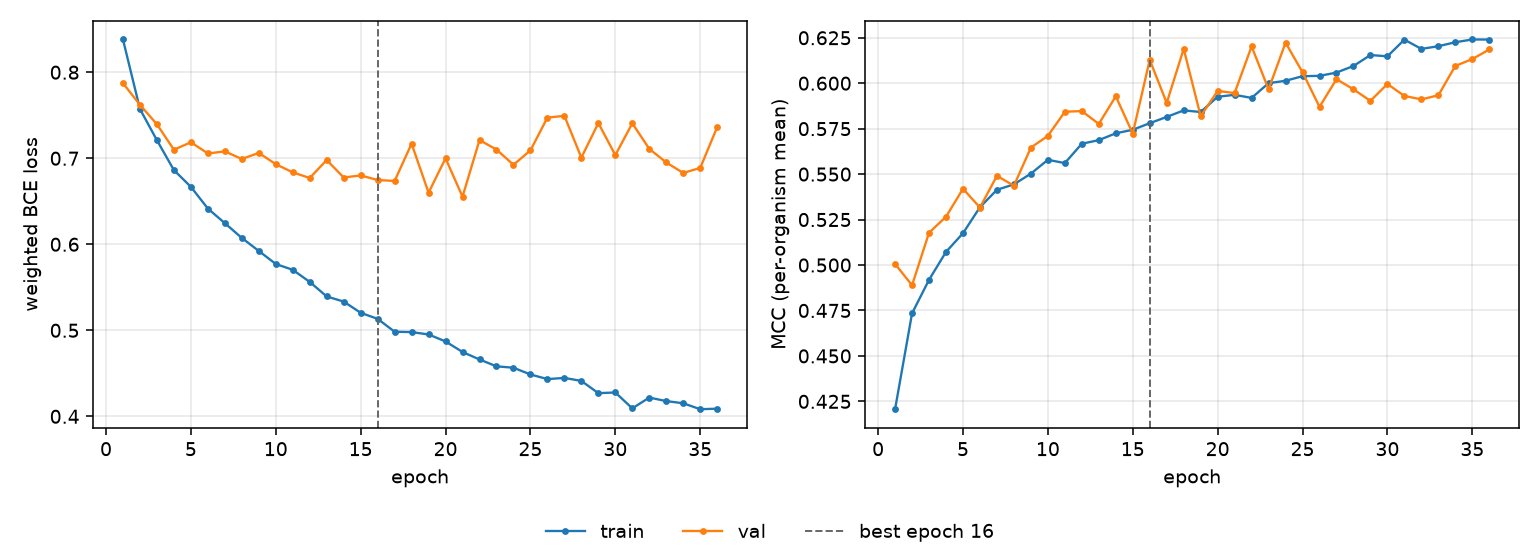

Values plotted in this chart, from the file beside it:
epoch, tr_loss, vl_loss, tr_mcc, vl_mcc, is_best
1, 0.8381, 0.7873, 0.4207, 0.5006, False
2, 0.7572, 0.7621, 0.4734, 0.4889, False
3, 0.7209, 0.7395, 0.4919, 0.5178, False
4, 0.6862, 0.7099, 0.5072, 0.5265, False
5, 0.6668, 0.7186, 0.5175, 0.5419, False
6, 0.6415, 0.7056, 0.5318, 0.5316, False
7, 0.6245, 0.708, 0.5414, 0.5491, False
8, 0.6074, 0.6991, 0.5444, 0.5436, False
9, 0.5923, 0.7062, 0.5503, 0.5646, False
10, 0.5771, 0.6931, 0.5579, 0.571, False
11, 0.5703, 0.6836, 0.5561, 0.5843, False
12, 0.5562, 0.677, 0.5667, 0.5847, False
13, 0.5393, 0.698, 0.5687, 0.5776, False
14, 0.5334, 0.6776, 0.5724, 0.5928, False
15, 0.5204, 0.68, 0.5744, 0.5723, False
16, 0.5133, 0.6747, 0.578, 0.6128, True
17, 0.4983, 0.6736, 0.5815, 0.5892, False
18, 0.4979, 0.7169, 0.585, 0.6189, False
19, 0.4952, 0.66, 0.5842, 0.5818, False
20, 0.4871, 0.6999, 0.5925, 0.5957, False
21, 0.4748, 0.6553, 0.5936, 0.5946, False
22, 0.4661, 0.7211, 0.5919, 0.6203, False
23, 0.4581, 0.7101, 0.6, 0.5966, False
24, 0.4565, 0.6924, 0.6013, 0.6223, False
25, 0.4487, 0.7091, 0.6039, 0.606, False
26, 0.4433, 0.7473, 0.604, 0.587, False
27, 0.4447, 0.7493, 0.6058, 0.6022, False
28, 0.4411, 0.7007, 0.6095, 0.5966, False
29, 0.4269, 0.741, 0.6155, 0.5903, False
30, 0.4277, 0.7036, 0.6148, 0.5996, False
31, 0.4092, 0.7406, 0.624, 0.593, False
32, 0.4218, 0.7109, 0.6189, 0.5911, False
33, 0.4177, 0.6951, 0.6204, 0.5934, False
34, 0.4152, 0.6829, 0.6225, 0.6095, False
35, 0.4083, 0.6887, 0.624, 0.6133, False
36, 0.4089, 0.7362, 0.624, 0.6185, False
